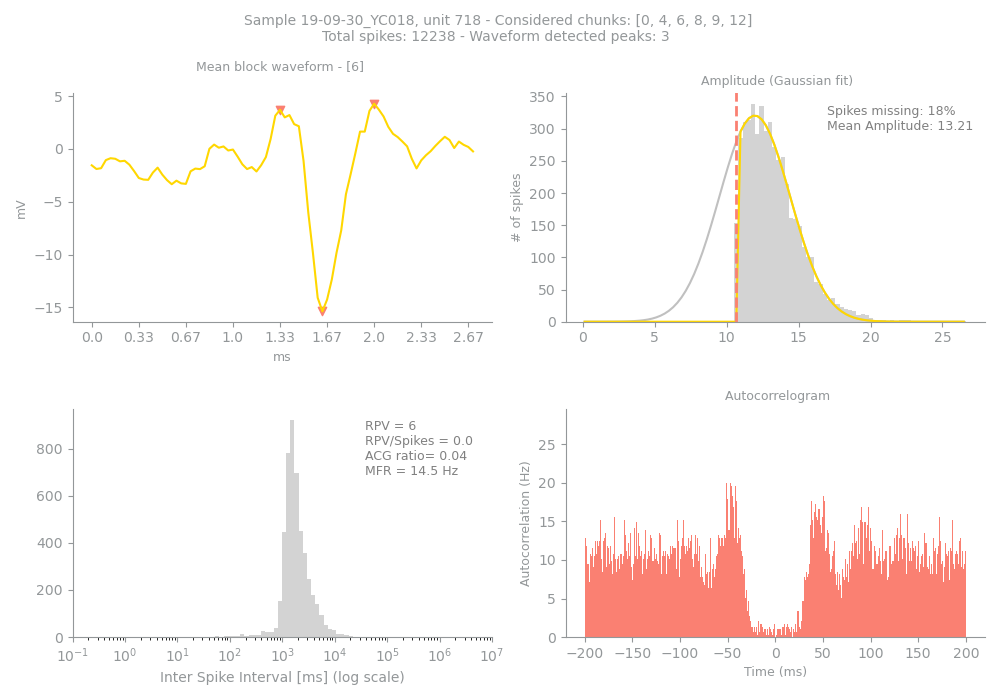

The file beside this chart, header and first rows:
Sample, Unit, PeakChUnit, SpikesUnit, GoodChunks, GoodChunksList, WvfChunks, WvfChunksList, SpikesBlock, PercMissingSpikesBlock, MFRBlockHz, MeanAmpBlock, RPVBlock, FpBlockFancy, FpBlockSimple, ACGViolationRatio, WvfPeaksBlock, PeaksBlock_x, PeaksBlock_y, BigPkNegBlock
19-09-30_YC018, 718, 245, 12238, 6, [0, 4, 6, 8, 9, 12], 1, [6], 4816, 18, 14.5, 13.21, 6, 0.05, 0.0, 0.04, 3, [40, 60, 49], [3.6972656, 4.2773438, -15.363281], 1
